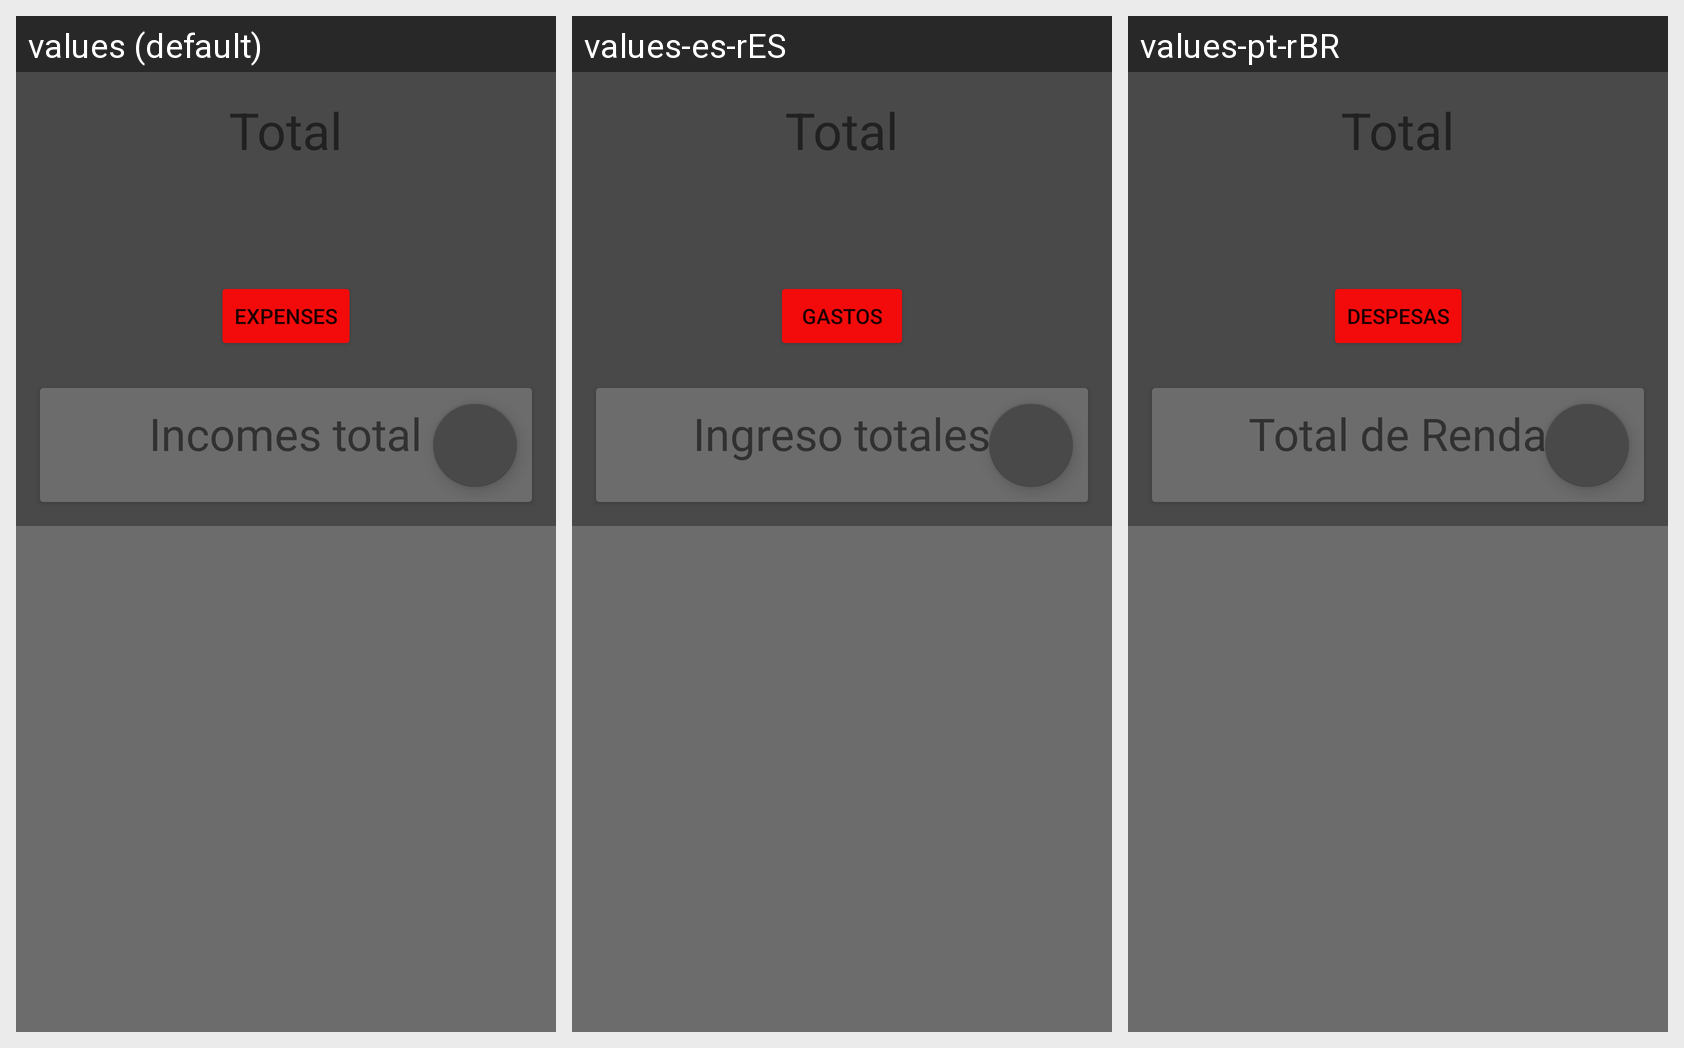

Locale-by-locale string values for the Android screen shown in this grid:
Android screen res/layout/activity_incomes.xml rendered under 3 locales, left to right: values (default), values-es-rES, values-pt-rBR. Device: Nexus 5 (rendered at 1080×1920; each locale shown at half size, 540×960, under a caption strip naming it); theme Theme.GestorDeGastos.
Strings drawn on this screen, with the default value and each locale's value (text and hints the layout hard-codes appear in the picture but are not listed):

total
  values: Total
  values-es-rES: Total
  values-pt-rBR: Total

expenses
  values: Expenses
  values-es-rES: Gastos
  values-pt-rBR: Despesas

incomes_total
  values: Incomes total
  values-es-rES: Ingreso totales
  values-pt-rBR: Total de Renda
